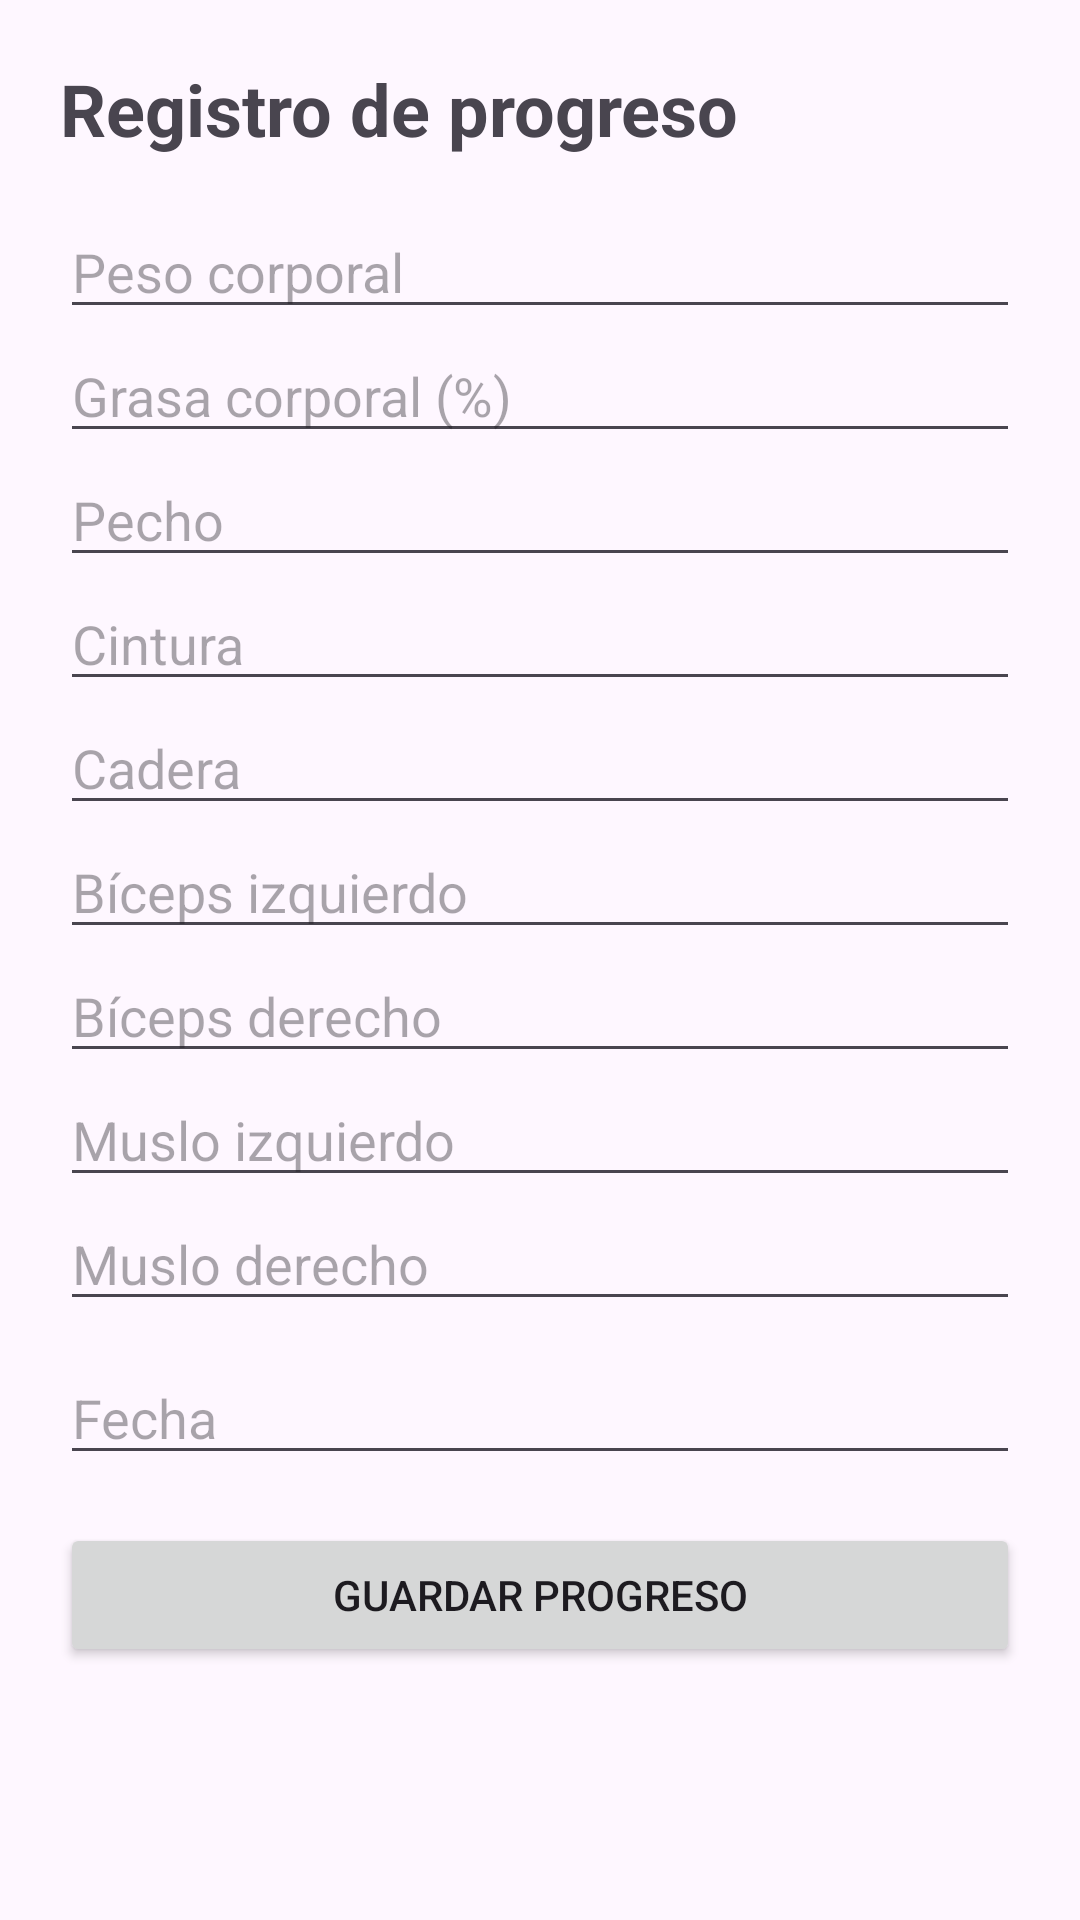

Write the Android layout XML for this screen, with the resource values it uses.
<!-- AndroidManifest.xml: application theme Theme.HealthyAPP -->
<!-- res/layout/activity_progreso.xml -->
<?xml version="1.0" encoding="utf-8"?>
<ScrollView xmlns:android="http://schemas.android.com/apk/res/android"
    android:layout_width="match_parent"
    android:layout_height="match_parent">

    <LinearLayout
        android:layout_width="match_parent"
        android:layout_height="wrap_content"
        android:orientation="vertical"
        android:padding="20dp">

        <TextView
            android:layout_width="wrap_content"
            android:layout_height="wrap_content"
            android:text="Registro de progreso"
            android:textSize="24sp"
            android:textStyle="bold"
            android:layout_marginBottom="16dp" />

        <EditText
            android:id="@+id/etPesoCorporal"
            android:layout_width="match_parent"
            android:layout_height="wrap_content"
            android:hint="Peso corporal"
            android:inputType="numberDecimal" />

        <EditText
            android:id="@+id/etGrasaCorporal"
            android:layout_width="match_parent"
            android:layout_height="wrap_content"
            android:hint="Grasa corporal (%)"
            android:inputType="numberDecimal" />

        <EditText
            android:id="@+id/etPecho"
            android:layout_width="match_parent"
            android:layout_height="wrap_content"
            android:hint="Pecho"
            android:inputType="numberDecimal" />

        <EditText
            android:id="@+id/etCintura"
            android:layout_width="match_parent"
            android:layout_height="wrap_content"
            android:hint="Cintura"
            android:inputType="numberDecimal" />

        <EditText
            android:id="@+id/etCadera"
            android:layout_width="match_parent"
            android:layout_height="wrap_content"
            android:hint="Cadera"
            android:inputType="numberDecimal" />

        <EditText
            android:id="@+id/etBicepsIzq"
            android:layout_width="match_parent"
            android:layout_height="wrap_content"
            android:hint="Bíceps izquierdo"
            android:inputType="numberDecimal" />

        <EditText
            android:id="@+id/etBicepsDer"
            android:layout_width="match_parent"
            android:layout_height="wrap_content"
            android:hint="Bíceps derecho"
            android:inputType="numberDecimal" />

        <EditText
            android:id="@+id/etMusloIzq"
            android:layout_width="match_parent"
            android:layout_height="wrap_content"
            android:hint="Muslo izquierdo"
            android:inputType="numberDecimal" />

        <EditText
            android:id="@+id/etMusloDer"
            android:layout_width="match_parent"
            android:layout_height="wrap_content"
            android:hint="Muslo derecho"
            android:inputType="numberDecimal" />

        <EditText
            android:id="@+id/etFecha"
            android:layout_width="match_parent"
            android:layout_height="wrap_content"
            android:hint="Fecha"
            android:layout_marginTop="10dp" />

        <Button
            android:id="@+id/btnGuardarProgreso"
            android:layout_width="match_parent"
            android:layout_height="wrap_content"
            android:text="Guardar progreso"
            android:layout_marginTop="16dp" />

    </LinearLayout>

</ScrollView>
<!-- resources referenced by this layout -->
<resources>
  <style name="Theme.HealthyAPP" parent="Base.Theme.HealthyAPP" />
  <style name="Base.Theme.HealthyAPP" parent="Theme.Material3.DayNight.NoActionBar">
          
          
      </style>
</resources>
